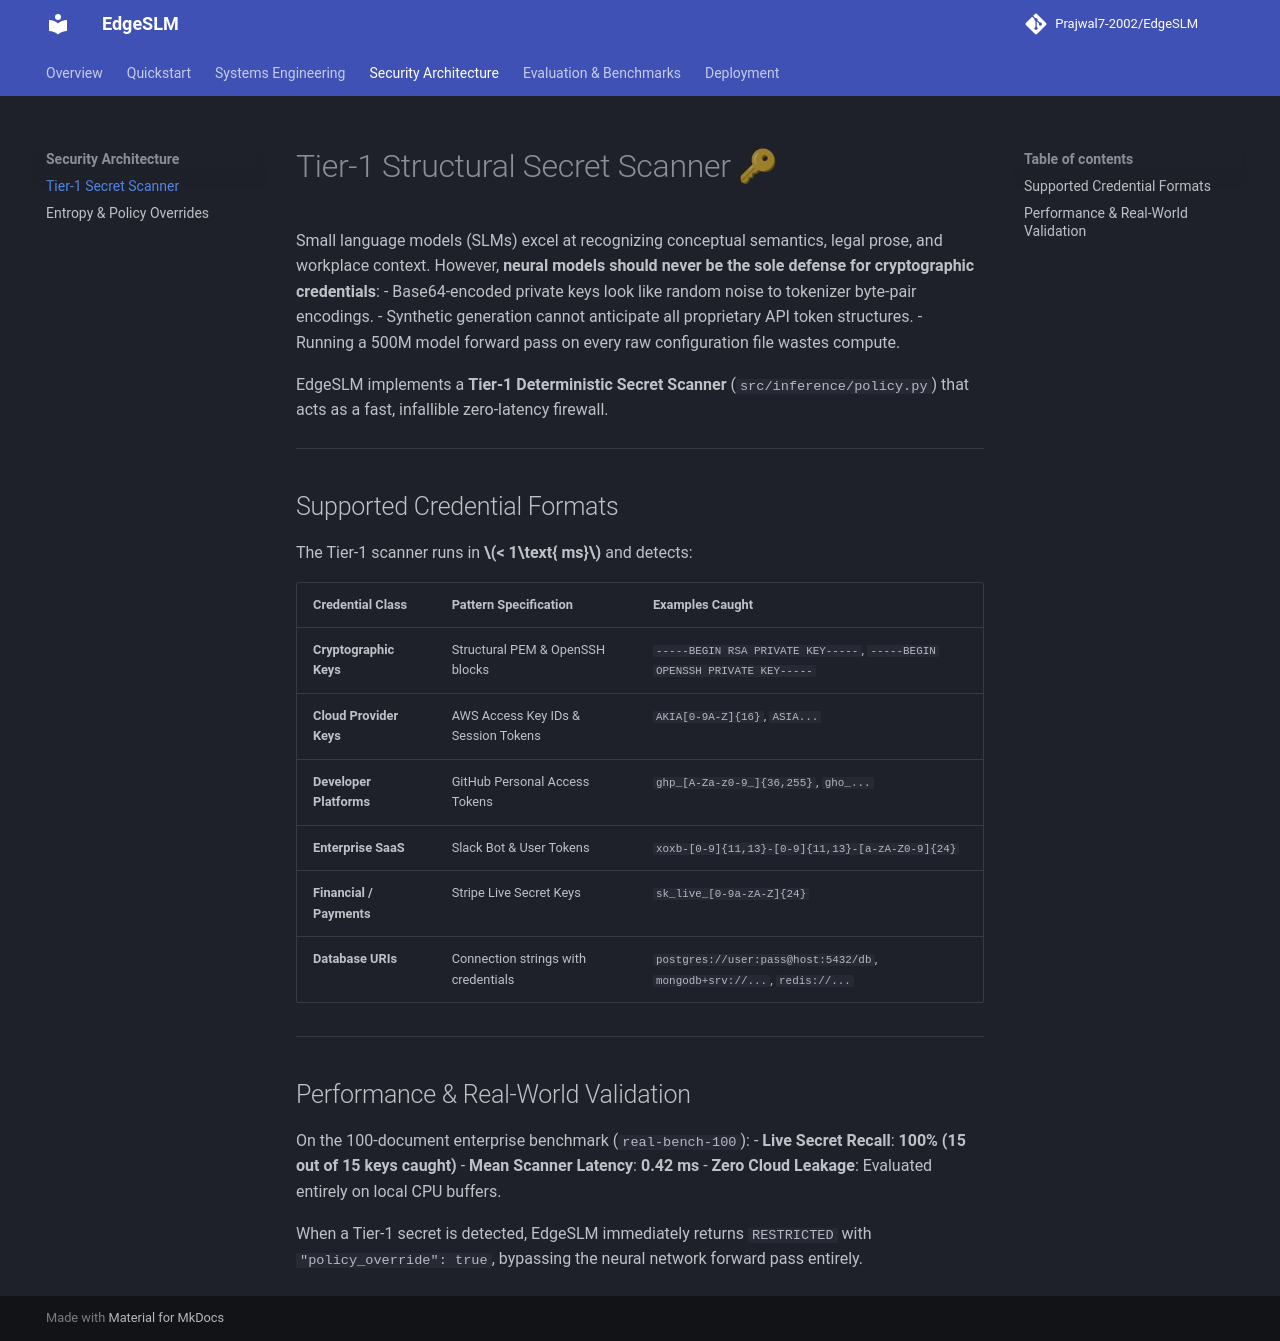

repository: Prajwal7-2002/EdgeSLM · page: security/tier1-secrets/index.html · generator: mkdocs

# Tier-1 Structural Secret Scanner 🔑

Small language models (SLMs) excel at recognizing conceptual semantics, legal prose, and workplace context. However, **neural models should never be the sole defense for cryptographic credentials**:
- Base64-encoded private keys look like random noise to tokenizer byte-pair encodings.
- Synthetic generation cannot anticipate all proprietary API token structures.
- Running a 500M model forward pass on every raw configuration file wastes compute.

EdgeSLM implements a **Tier-1 Deterministic Secret Scanner** (`src/inference/policy.py`) that acts as a fast, infallible zero-latency firewall.

---

## Supported Credential Formats

The Tier-1 scanner runs in **$< 1\text{ ms}$** and detects:

| Credential Class | Pattern Specification | Examples Caught |
|---|---|---|
| **Cryptographic Keys** | Structural PEM & OpenSSH blocks | `-----BEGIN RSA PRIVATE KEY-----`, `-----BEGIN OPENSSH PRIVATE KEY-----` |
| **Cloud Provider Keys** | AWS Access Key IDs & Session Tokens | `AKIA[0-9A-Z]{16}`, `ASIA...` |
| **Developer Platforms** | GitHub Personal Access Tokens | `ghp_[A-Za-z0-9_]{36,255}`, `gho_...` |
| **Enterprise SaaS** | Slack Bot & User Tokens | `xoxb-[0-9]{11,13}-[0-9]{11,13}-[a-zA-Z0-9]{24}` |
| **Financial / Payments** | Stripe Live Secret Keys | `sk_live_[0-9a-zA-Z]{24}` |
| **Database URIs** | Connection strings with credentials | `postgres://user:pass@host:5432/db`, `mongodb+srv://...`, `redis://...` |

---

## Performance & Real-World Validation

On the 100-document enterprise benchmark (`real-bench-100`):
- **Live Secret Recall**: **100% (15 out of 15 keys caught)**
- **Mean Scanner Latency**: **0.42 ms**
- **Zero Cloud Leakage**: Evaluated entirely on local CPU buffers.

When a Tier-1 secret is detected, EdgeSLM immediately returns `RESTRICTED` with `"policy_override": true`, bypassing the neural network forward pass entirely.
